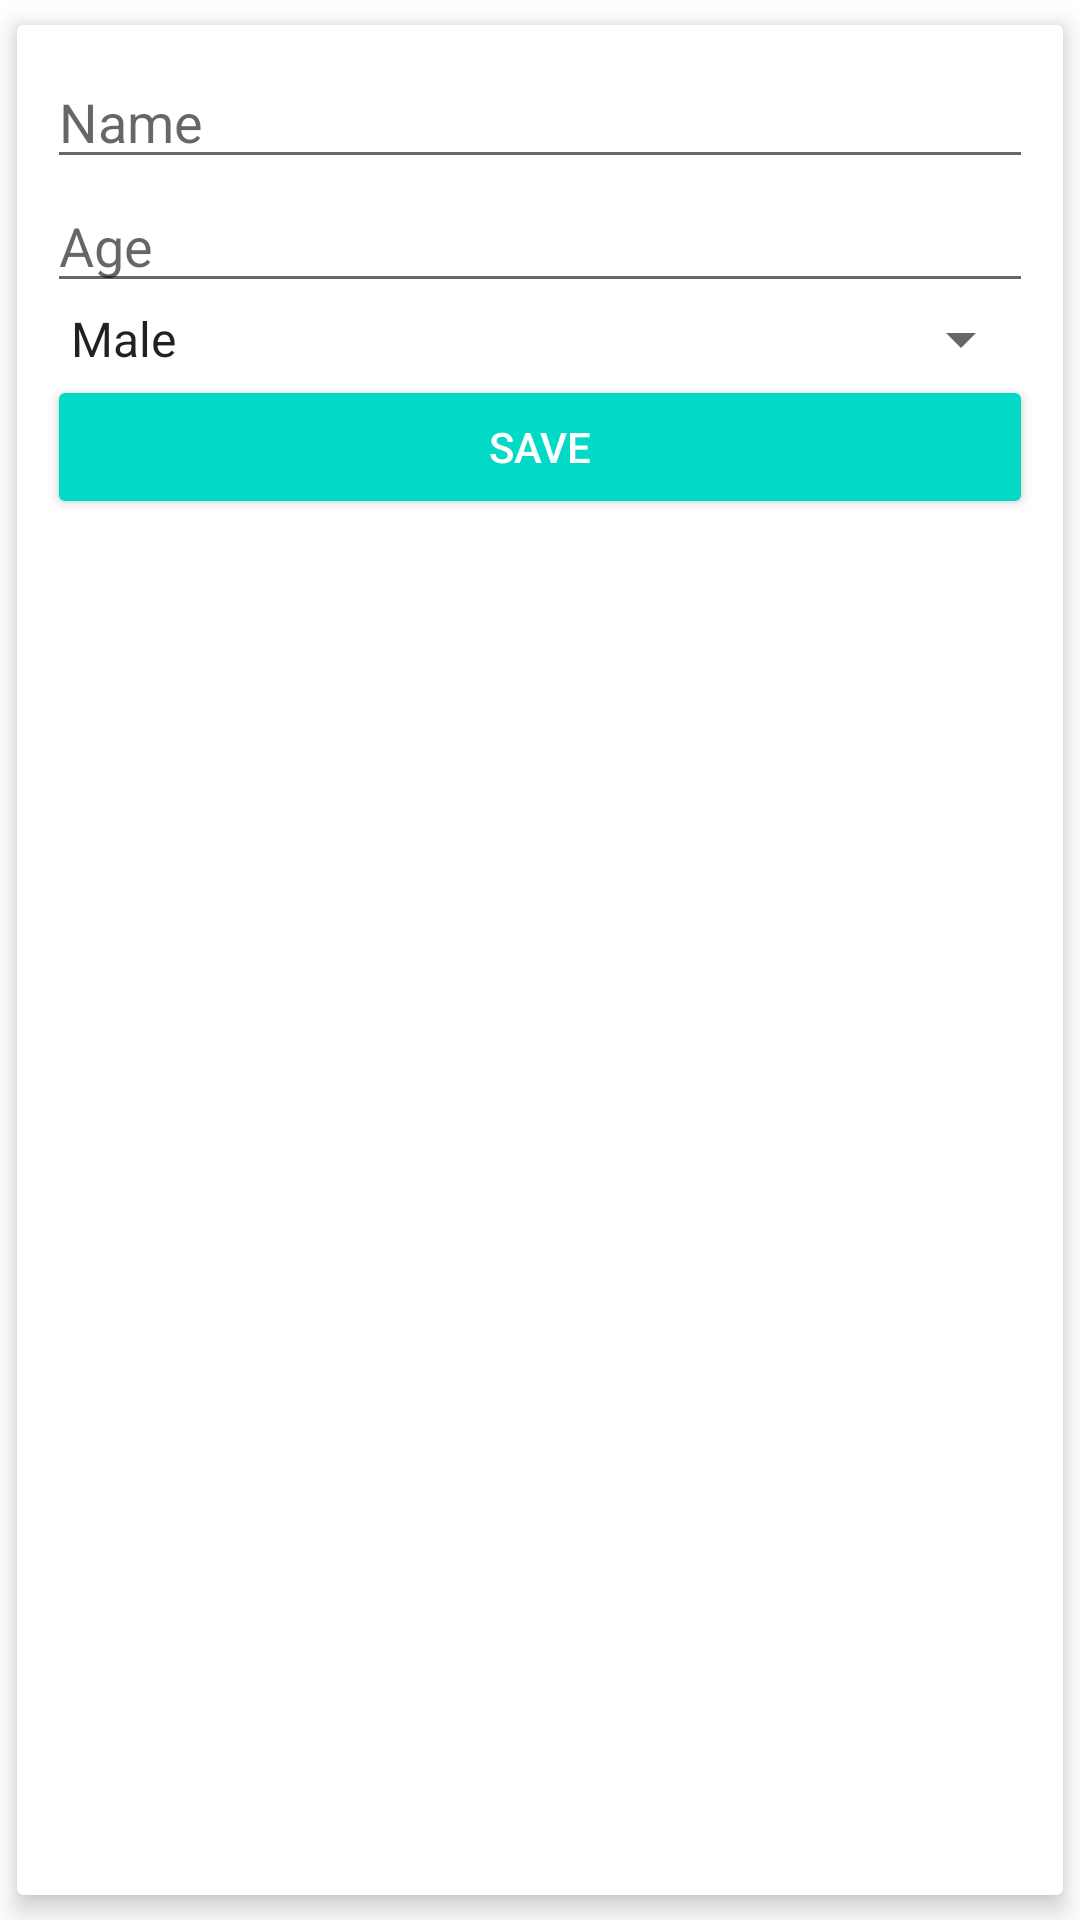

This screen was rendered from an Android layout file. Write that file and the resources it references.
<!-- AndroidManifest.xml: application theme Theme.RealmProject -->
<!-- res/layout/data_input_dialog.xml -->
<?xml version="1.0" encoding="utf-8"?>
<androidx.cardview.widget.CardView
    xmlns:android="http://schemas.android.com/apk/res/android"
    xmlns:app="http://schemas.android.com/apk/res-auto"
    app:cardUseCompatPadding="true"
    app:cardElevation="5dp"
    android:layout_width="match_parent"
    android:layout_height="wrap_content">

    <LinearLayout
        android:layout_width="match_parent"
        android:orientation="vertical"
        android:padding="10dp"
        android:layout_height="wrap_content">

        <EditText
            android:hint="Name"
            android:id="@+id/Name"
            android:layout_width="match_parent"
            android:layout_height="wrap_content"
            />

        <EditText
            android:hint="Age"
            android:id="@+id/age"
            android:inputType="number"
            android:layout_width="match_parent"
            android:layout_height="wrap_content"
            />

        <Spinner
            android:hint="Gender"
            android:id="@+id/gender"
            android:entries="@array/gender"
            android:layout_width="match_parent"
            android:layout_height="wrap_content"
            />

        <Button
            android:id="@+id/save"
            android:text="SAVE"
            style="@style/Widget.AppCompat.Button.Colored"
            android:layout_width="match_parent"
            android:layout_height="wrap_content"/>

    </LinearLayout>

</androidx.cardview.widget.CardView>
<!-- resources referenced by this layout -->
<resources>
  <array name="gender">
          <item>Male</item>
          <item>Female</item>
          <item>Others</item>
      </array>
  <style name="Theme.RealmProject" parent="Theme.MaterialComponents.DayNight.DarkActionBar">
          
          <item name="colorPrimary">@color/purple_500</item>
          <item name="colorPrimaryVariant">@color/purple_700</item>
          <item name="colorOnPrimary">@color/white</item>
          
          <item name="colorSecondary">@color/teal_200</item>
          <item name="colorSecondaryVariant">@color/teal_700</item>
          <item name="colorOnSecondary">@color/black</item>
          
          <item name="android:statusBarColor" tools:targetApi="l">?attr/colorPrimaryVariant</item>
          
      </style>
  <!-- not gathered from this repository: default colours our renderer supplied (Android Studio template values) -->
  <color name="purple_500">#FF6200EE</color>
  <color name="purple_700">#FF3700B3</color>
  <color name="teal_200">#FF03DAC5</color>
  <color name="teal_700">#FF018786</color>
  <color name="black">#FF000000</color>
  <color name="white">#FFFFFFFF</color>
</resources>
